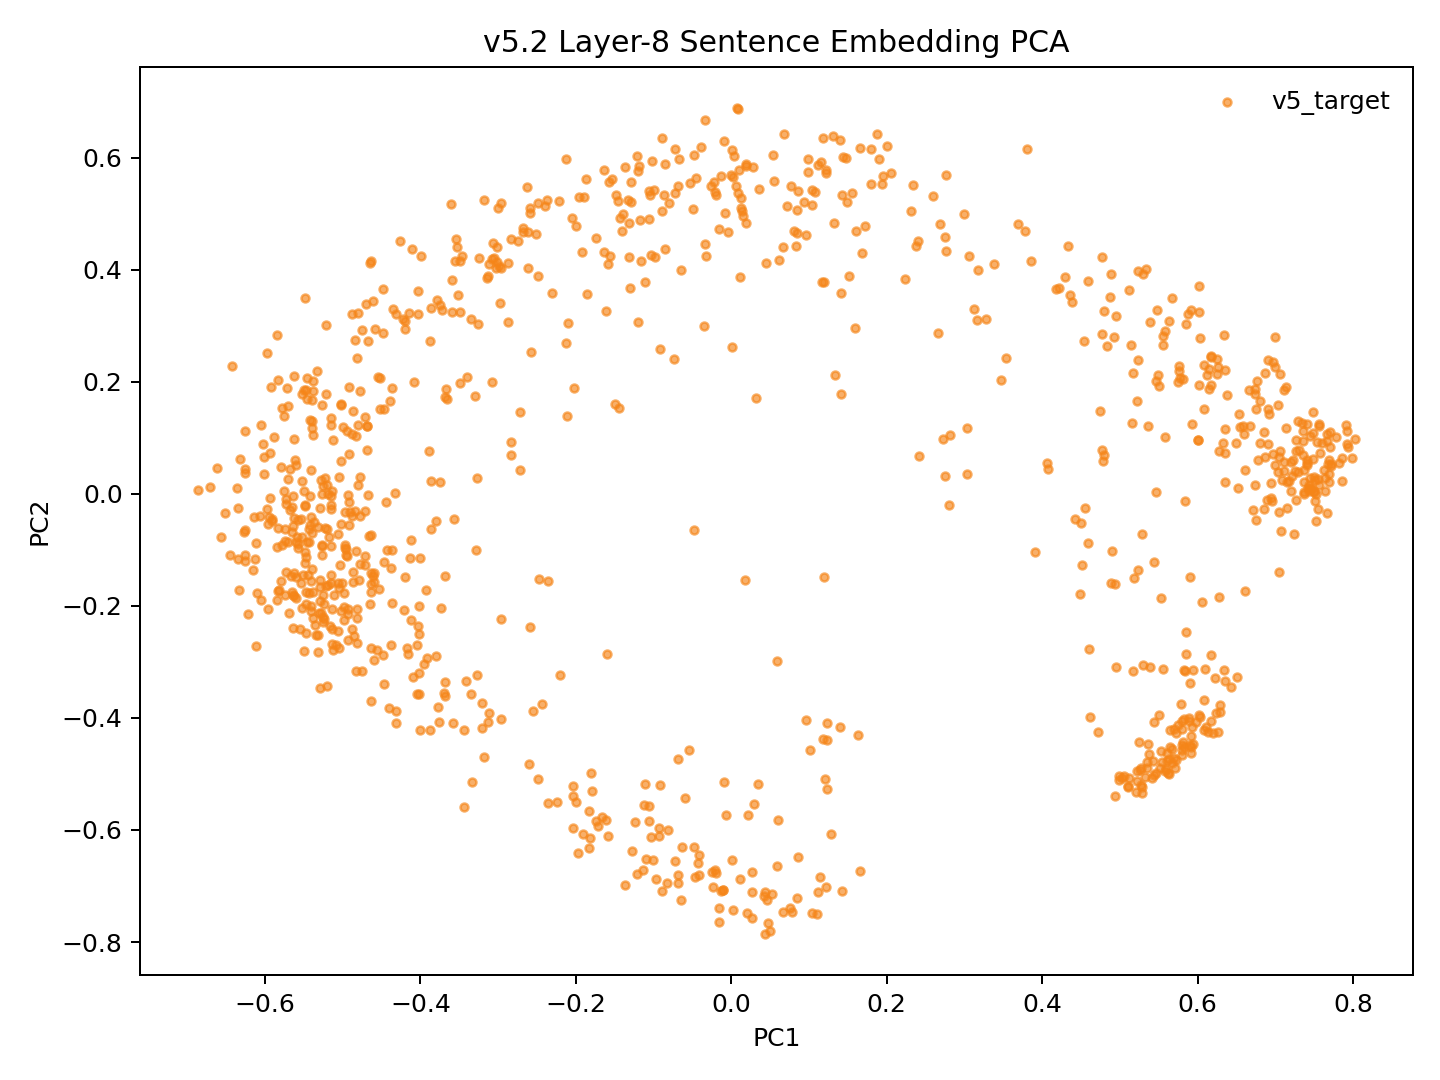

Data behind this chart, as committed beside it:
model_key	point_id	language_script	group	x	y	text_preview
v52_mean_conv5way_step14000	p0	dtp_Latn	v5_target	-0.02034	0.5382	Songkuro ginayo lo?
v52_mean_conv5way_step14000	p1	eng_Latn	v5_target	-0.5263	-0.1099	How big will it be?
v52_mean_conv5way_step14000	p2	dtp_Latn	v5_target	-0.01581	0.4722	Langad-langadon ku diya!
v52_mean_conv5way_step14000	p3	eng_Latn	v5_target	-0.4367	-0.1944	My longing for you is killing me!
v52_mean_conv5way_step14000	p4	dtp_Latn	v5_target	0.5119	0.364	Tuminongkiad oku id solinaid piginawaan …
v52_mean_conv5way_step14000	p5	eng_Latn	v5_target	-0.4051	-0.2701	I recently broke up with my boyfriend of…
v52_mean_conv5way_step14000	p6	dtp_Latn	v5_target	0.3776	0.4696	Nokoilo' oku papapanau do korita lolobi …
v52_mean_conv5way_step14000	p7	eng_Latn	v5_target	-0.4019	-0.3567	I've been able to drive for more than tw…
v52_mean_conv5way_step14000	p8	dtp_Latn	v5_target	-0.3791	0.3462	Luminabus i Tom.
v52_mean_conv5way_step14000	p9	eng_Latn	v5_target	-0.5399	0.168	Tom was out.
v52_mean_conv5way_step14000	p10	dtp_Latn	v5_target	-0.1202	0.5765	Manu oku poposolon di Tom.
v52_mean_conv5way_step14000	p11	eng_Latn	v5_target	-0.5315	-0.05983	I want to make Tom jealous.
v52_mean_conv5way_step14000	p12	dtp_Latn	v5_target	-0.1188	0.5857	Orohian ko' do kumaau.
v52_mean_conv5way_step14000	p13	eng_Latn	v5_target	-0.5731	-0.009405	You like swimming.
v52_mean_conv5way_step14000	p14	dtp_Latn	v5_target	0.1404	0.6323	Au kou mangandad no sominggu?
v52_mean_conv5way_step14000	p15	eng_Latn	v5_target	-0.4169	-0.2748	Couldn't you have just waited a week?
v52_mean_conv5way_step14000	p16	dtp_Latn	v5_target	0.2315	0.5047	Osonong tomod ura tinan nu mantad doho.
v52_mean_conv5way_step14000	p17	eng_Latn	v5_target	-0.5343	-0.2524	You're in better shape than I am.
v52_mean_conv5way_step14000	p18	dtp_Latn	v5_target	-0.09966	0.5417	Mamadil oku kama dau.
v52_mean_conv5way_step14000	p19	eng_Latn	v5_target	-0.5398	-0.0698	I'm gonna shoot him.
v52_mean_conv5way_step14000	p20	dtp_Latn	v5_target	0.2763	0.5694	Nokoumbal kou nokorongou diti tangon no?
v52_mean_conv5way_step14000	p21	eng_Latn	v5_target	-0.4636	-0.1601	Have you heard this story already?
v52_mean_conv5way_step14000	p22	dtp_Latn	v5_target	0.2602	0.5323	Obuli ko' daa lumisok kaka ri?
v52_mean_conv5way_step14000	p23	eng_Latn	v5_target	-0.548	-0.1242	Can you keep a secret?
v52_mean_conv5way_step14000	p24	dtp_Latn	v5_target	0.3385	0.4107	Apagon gatang ilo piano nga lobi apagon …
v52_mean_conv5way_step14000	p25	eng_Latn	v5_target	-0.4047	-0.3578	A piano is expensive, but a car is more …
v52_mean_conv5way_step14000	p26	dtp_Latn	v5_target	0.09597	0.4614	Minsingilo' ko' nangku boros Inggilis?
v52_mean_conv5way_step14000	p27	eng_Latn	v5_target	-0.4807	0.01552	Do you study English?
v52_mean_conv5way_step14000	p28	dtp_Latn	v5_target	0.1484	0.5216	Milo' oku daa mokianu kamus nu?
v52_mean_conv5way_step14000	p29	eng_Latn	v5_target	-0.4999	0.1193	May I borrow your dictionary?
v52_mean_conv5way_step14000	p30	dtp_Latn	v5_target	0.000452	0.6133	Otopot toi maso id jam nu?
v52_mean_conv5way_step14000	p31	eng_Latn	v5_target	-0.5487	-0.01912	Is your watch correct?
v52_mean_conv5way_step14000	p32	dtp_Latn	v5_target	0.5337	0.401	Tinantu i pososoriuk nopo tumau sompomog…
v52_mean_conv5way_step14000	p33	eng_Latn	v5_target	-0.3209	-0.3735	Some scientists predict that the world o…
v52_mean_conv5way_step14000	p34	dtp_Latn	v5_target	-0.1396	0.5005	Manu ko' do apol?
v52_mean_conv5way_step14000	p35	eng_Latn	v5_target	-0.5433	-0.0626	Do you like apples?
v52_mean_conv5way_step14000	p36	dtp_Latn	v5_target	-0.1454	0.5232	Mada oku dii.
v52_mean_conv5way_step14000	p37	eng_Latn	v5_target	-0.4828	-0.1025	I don't think so.
v52_mean_conv5way_step14000	p38	dtp_Latn	v5_target	-0.2133	0.5987	Olumis ilo wotik.
v52_mean_conv5way_step14000	p39	eng_Latn	v5_target	-0.5487	-0.1039	That's a pretty colour.
v52_mean_conv5way_step14000	p40	dtp_Latn	v5_target	0.1795	0.5537	Au oku nokoilo nunu o taakan ku kosodop.
v52_mean_conv5way_step14000	p41	eng_Latn	v5_target	-0.4854	-0.2545	I can't remember what I ate last night.
v52_mean_conv5way_step14000	p42	dtp_Latn	v5_target	0.275	0.4589	Nokoumbal ko' minoi hilo'd Paris di gulu…
v52_mean_conv5way_step14000	p43	eng_Latn	v5_target	-0.4711	-0.1269	Have you ever been to Paris?
v52_mean_conv5way_step14000	p44	dtp_Latn	v5_target	0.1803	0.6149	Kikaraja isido dot oruhai sabaagi do man…
v52_mean_conv5way_step14000	p45	eng_Latn	v5_target	-0.3734	-0.2041	She got a part-time job as a typist.
v52_mean_conv5way_step14000	p46	dtp_Latn	v5_target	0.4361	0.3543	Manahak nopo do tunturu tokoro nga onuan…
v52_mean_conv5way_step14000	p47	eng_Latn	v5_target	-0.3878	-0.4215	Give someone the little finger, and he w…
v52_mean_conv5way_step14000	p48	dtp_Latn	v5_target	-0.1286	0.5575	Muhot oku diya po toruhai kio.
v52_mean_conv5way_step14000	p49	eng_Latn	v5_target	-0.499	-0.225	I want to ask you one last favor.
v52_mean_conv5way_step14000	p50	dtp_Latn	v5_target	0.2233	0.3834	Ih singa nopo nga wowoyoon hiri'd gowuto…
v52_mean_conv5way_step14000	p51	eng_Latn	v5_target	-0.4013	-0.2507	The lion is the king of the jungle.
v52_mean_conv5way_step14000	p52	dtp_Latn	v5_target	0.009649	0.5776	Au tagal tikit.
v52_mean_conv5way_step14000	p53	eng_Latn	v5_target	-0.5192	0.000200	No tickets are needed.
v52_mean_conv5way_step14000	p54	dtp_Latn	v5_target	0.1435	0.6018	Au tagal yahai ponongkiboros diolo.
v52_mean_conv5way_step14000	p55	eng_Latn	v5_target	-0.5387	-0.2217	We don't need to talk to them.
v52_mean_conv5way_step14000	p56	dtp_Latn	v5_target	-0.08507	0.5886	Nunu binoli nu?
v52_mean_conv5way_step14000	p57	eng_Latn	v5_target	-0.5019	-0.0533	What did you buy?
v52_mean_conv5way_step14000	p58	dtp_Latn	v5_target	-0.1532	0.5628	Obulou ilo tawan.
v52_mean_conv5way_step14000	p59	eng_Latn	v5_target	-0.6256	0.04403	The sky is blue.
... 987 more rows
